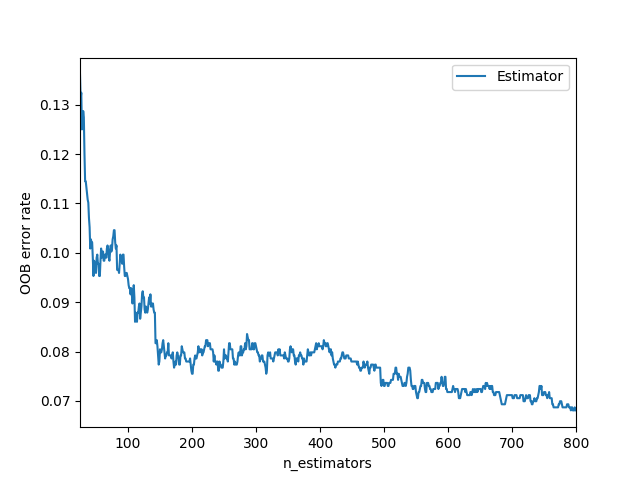

Data behind this chart, as committed beside it:
0, 1
25, 0.1361
26, 0.1312
27, 0.1324
28, 0.125
29, 0.1262
30, 0.1287
31, 0.1275
32, 0.12
33, 0.1145
34, 0.1145
35, 0.1132
36, 0.112
37, 0.1108
38, 0.1101
39, 0.1071
40, 0.1052
41, 0.1009
42, 0.1027
43, 0.1021
44, 0.1021
45, 0.09901
46, 0.0953
47, 0.09839
48, 0.09777
49, 0.09653
50, 0.09592
51, 0.09901
52, 0.09963
53, 0.09777
54, 0.09777
55, 0.0953
56, 0.0953
57, 0.09839
58, 0.1009
59, 0.09901
60, 0.1002
61, 0.1002
62, 0.09839
63, 0.09839
64, 0.09963
65, 0.09963
66, 0.09901
67, 0.1009
68, 0.1015
69, 0.1009
70, 0.09901
71, 0.09839
72, 0.1002
73, 0.1015
74, 0.1002
75, 0.1009
76, 0.1027
77, 0.1033
78, 0.1046
79, 0.1046
80, 0.1021
81, 0.1009
82, 0.1015
83, 0.09653
84, 0.09653
... 716 more rows
